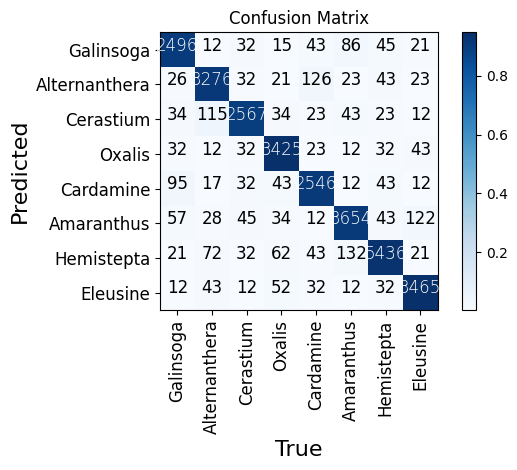

Source code (Python): (Note: this script raises an exception after producing the figure.)
# -*- coding: utf-8 -*-


# confusion_matrix
import numpy as np
import pandas as pd
import matplotlib.pyplot as plt
from matplotlib import rcParams

if __name__ == '__main__':
    # 修改此处
    classes = ['Galinsoga', 'Alternanthera', 'Cerastium', 'Oxalis', 'Cardamine', 'Amaranthus', 'Hemistepta', 'Eleusine']
    # classes = ['Galinsoga', 'Alternanthera', 'Cerastium']
    precentage_show = False
    # precentage_show = True

    # 优化前
    # confusion_matrix = np.array([
    #     [2496, 12, 32, 15, 43, 86, 45, 21],
    #     [56, 3276, 32, 21, 126, 23, 43, 23],
    #     [34, 215, 2567, 34, 23, 43, 23, 12],
    #     [32, 12, 32, 3425, 23, 12, 32, 43],
    #     [95, 17, 52, 43, 2546, 12, 43, 12],
    #     [123, 28, 45, 34, 12, 3654, 43, 122],
    #     [21, 72, 32, 142, 43, 132, 5436, 21],
    #     [12, 43, 12, 52, 32, 12, 32, 3465]
    # ], dtype=np.int32)  # 输入特征矩阵

    # 优化后
    confusion_matrix = np.array([
        [2496, 12, 32, 15, 43, 86, 45, 21],
        [26, 3276, 32, 21, 126, 23, 43, 23],
        [34, 115, 2567, 34, 23, 43, 23, 12],
        [32, 12, 32, 3425, 23, 12, 32, 43],
        [95, 17, 32, 43, 2546, 12, 43, 12],
        [57, 28, 45, 34, 12, 3654, 43, 122],
        [21, 72, 32, 62, 43, 132, 5436, 21],
        [12, 43, 12, 52, 32, 12, 32, 3465]
    ], dtype=np.int32)  # 输入特征矩阵
    proportion = []
    for i in confusion_matrix:
        for j in i:
            temp = j / (np.sum(i))
            proportion.append(temp)
    # print(np.sum(confusion_matrix[0]))
    # print(proportion)
    pshow = []
    for i in proportion:
        pt = "%.2f%%" % (i * 100)
        pshow.append(pt)
    proportion = np.array(proportion).reshape(len(classes), len(classes))  # reshape(列的长度，行的长度)
    pshow = np.array(pshow).reshape(len(classes), len(classes))
    # print(pshow)
    config = {
        "font.family": 'Times New Roman',  # 设置字体类型
    }
    rcParams.update(config)
    plt.imshow(proportion, interpolation='nearest', cmap=plt.cm.Blues)  # 按照像素显示出矩阵
    # (改变颜色：'Greys', 'Purples', 'Blues', 'Greens', 'Oranges', 'Reds','YlOrBr', 'YlOrRd',
    # 'OrRd', 'PuRd', 'RdPu', 'BuPu','GnBu', 'PuBu', 'YlGnBu', 'PuBuGn', 'BuGn', 'YlGn')
    plt.title('Confusion Matrix')
    plt.colorbar()
    tick_marks = np.arange(len(classes))
    plt.xticks(tick_marks, classes, fontsize=12, rotation=90)
    plt.yticks(tick_marks, classes, fontsize=12)

    thresh = confusion_matrix.max() / 2.
    # ij配对，遍历矩阵迭代器
    iters = np.reshape([[i, j] for i in range(len(classes)) for j in range(len(classes))], (confusion_matrix.size, 2))

    for i, j in iters:
        if i == j:
            plt.text(j, i - 0.12, format(confusion_matrix[i, j]), va='center', ha='center', fontsize=12, color='white',
                     weight=5)  # 显示对应的数字
            if precentage_show:
                plt.text(j, i + 0.12, pshow[i, j], va='center', ha='center', fontsize=12, color='white')
        else:
            plt.text(j, i - 0.12, format(confusion_matrix[i, j]), va='center', ha='center', fontsize=12)  # 显示对应的数字
            if precentage_show:
                plt.text(j, i + 0.12, pshow[i, j], va='center', ha='center', fontsize=12)

    plt.ylabel('Predicted', fontsize=16)
    plt.xlabel('True', fontsize=16)
    plt.tight_layout()
    plt.savefig('results/Confusion Matrix.png')
    plt.show()
